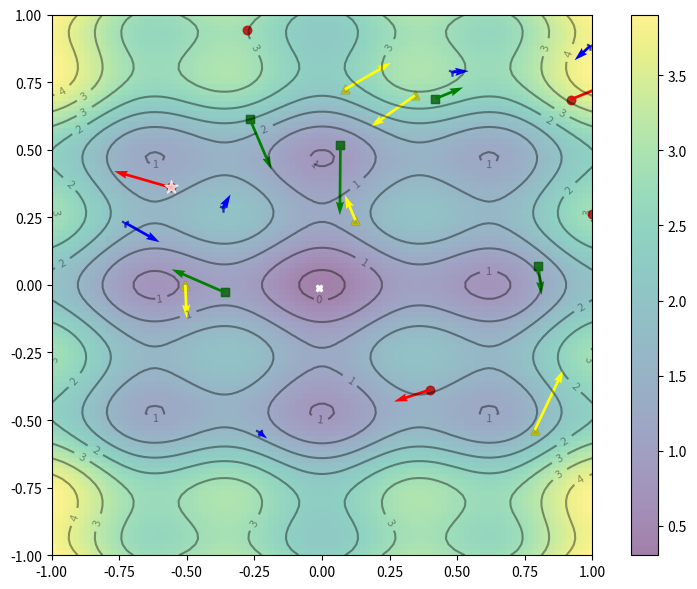
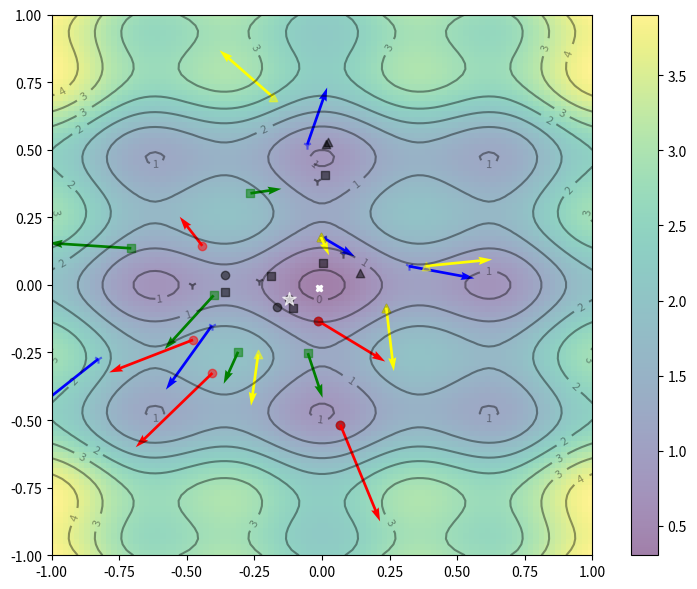
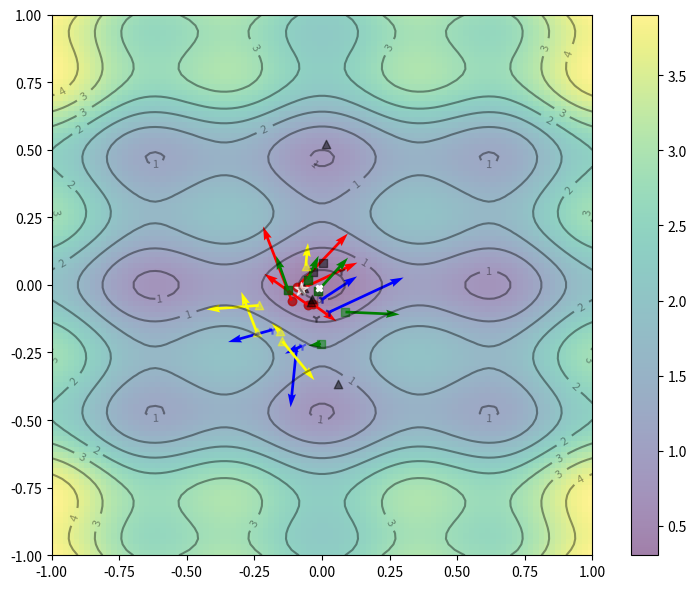
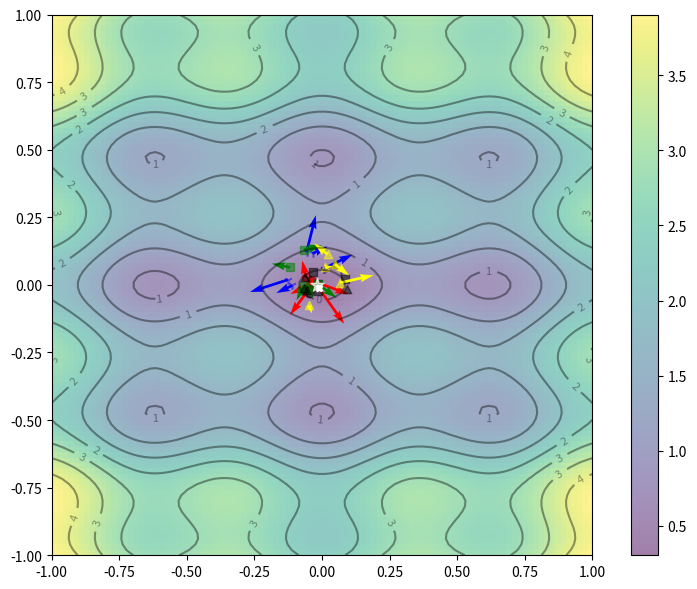
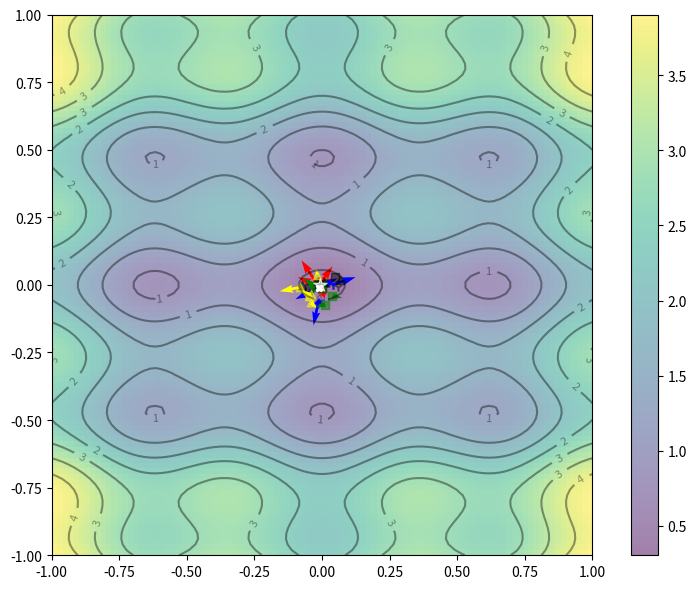

Reproduce these figures in Python, in order.
# Multi-Swarm Particle Swarm Optimization (MS-PSO)

import numpy as np
from matplotlib import pyplot as plt


class MSPSO:
    "Implementation of Multi-Swarm Particle Swarm Optimization (PSO) algorithm"
    def __init__(self, obj_func, n_swarms=4, n_particles=5, seed=24):
        np.random.seed(seed)
        self.obj_func = obj_func
        self.n_swarms = n_swarms
        # Initialize data
        self.X = (np.random.rand(2, n_swarms, n_particles) - 0.5) * 2
        self.V = np.random.randn(2, n_swarms, n_particles) * 0.1
        # Initialize best personal values of particles
        self.pbest = self.X
        self.pbest_obj = self.obj_func(self.X[0], self.X[1])
        # Initialize best swarm values of particles
        sbest_idx = np.unravel_index(np.argmin(self.pbest_obj, axis=1), self.pbest_obj.shape)
        self.sbest = self.pbest[:, sbest_idx[0], sbest_idx[1]]
        self.sbest_obj = self.obj_func(self.sbest[0], self.sbest[1])
        # Initialize best global value of particle
        self.gbest = self.sbest[:, self.sbest_obj.argmin()]
        self.gbest_obj = self.sbest_obj.min()

    def update(self, w=0.8, cp=0.1, cs=0.2, cg=0.3, limit_velocity=False, delta=0.02):
        "Function to do one iteration of particle swarm optimization"
        r1, r2, r3 = np.random.rand(3)

        # Update velocity and position vectors
        self.V = w * self.V + cp*r1*(self.pbest - self.X) + cs*r2*np.subtract(self.sbest.reshape(
            (2, -1, 1)), self.X) + cg*r3*(self.gbest.reshape(-1, 1, 1)-self.X)

        # Set limitation for velocity vector
        if limit_velocity:
            Vmax = delta * (self.X.max() - self.X.min())
            self.V[self.V > Vmax] = Vmax 

        # Move particles based on their velocity in t+1 moment
        self.X = self.X + self.V

        # Update personal, swarm and global best values of particles
        obj = self.obj_func(self.X[0], self.X[1])
        self.pbest[:, (self.pbest_obj >= obj)] = self.X[:, (self.pbest_obj >= obj)]
        self.pbest_obj = np.array([self.pbest_obj, obj]).min(axis=0)
        sbest_idx = np.unravel_index(np.argmin(self.pbest_obj, axis=1), self.pbest_obj.shape)
        self.sbest = self.pbest[:, sbest_idx[0], sbest_idx[1]]
        self.sbest_obj = self.obj_func(self.sbest[0], self.sbest[1])
        self.gbest = self.sbest[:, self.sbest_obj.argmin()]
        self.gbest_obj = self.sbest_obj.min()

    def plot_contour(self, x, y, z, x_range=(-1, 1), y_range=(-1, 1), save=False, filename="figure"):
        # Find the global minimom
        x_min = x.ravel()[z.argmin()]
        y_min = y.ravel()[z.argmin()]

        # Set up contour map
        fig, ax = plt.subplots(figsize=(8, 6))
        fig.set_tight_layout(True)
        img = ax.imshow(z, extent=[x_range[0], x_range[1], y_range[0], y_range[1]],
                        origin='lower', cmap='viridis', alpha=0.5)
        fig.colorbar(img, ax=ax)
        ax.plot([x_min], [y_min], marker='X', markersize=5, color="white")
        contours = ax.contour(x, y, z, 10, colors='black', alpha=0.4)
        ax.clabel(contours, inline=True, fontsize=8, fmt="%.0f")

        # Consider some markers and colors for different swarms
        markers = ['o', '1', 's', '^', 'P', 'v']
        colors = ['red', 'blue', 'green', 'yellow', 'pink', 'brown']

        # Plot all swarms
        for i in range(self.n_swarms):
            ax.scatter(self.pbest[0, i], self.pbest[1, i], marker=markers[i], color='black', alpha=0.5)
            ax.scatter(self.X[0, i], self.X[1, i], marker=markers[i], color=colors[i], alpha=0.5)
            ax.quiver(self.X[0, i], self.X[1, i], self.V[0, i], self.V[1, i], color=colors[i],
                                                width=0.005, angles='xy', scale_units='xy', scale=1)
        plt.scatter([self.gbest[0]], [self.gbest[1]],
                    marker='*', s=100, color='white', alpha=0.7)
        ax.set_xlim(x_range)
        ax.set_ylim(y_range)

        # We can save or not plots
        if save == True:
            plt.savefig(filename)

# Objective function
def f(x, y):
    return x**2 + 2 * y**2 - 0.3 * np.cos(3*np.pi*x) - 0.4 * np.cos(4*np.pi*y) + 1


if __name__ == "__main__":
    x, y = np.array(np.meshgrid(np.linspace(-1, 1, 100), np.linspace(-1, 1, 100)))
    z = f(x, y)
    # Run the PSO algorithm
    mspso = MSPSO(f)
    iteration = 25
    mspso.plot_contour(x, y, z, save=True, filename="MSPSO-iter0")
    for i in range(1, iteration):
        # Save and plot particles in each 5 iteration
        if i % 5 == 0:
            mspso.plot_contour(x, y, z, save=True, filename=f"MSPSO-iter{i}")
        mspso.update()
    print(f"MS-PSO found best solution at f({mspso.gbest.round(5)}) = {mspso.gbest_obj:3f}")


